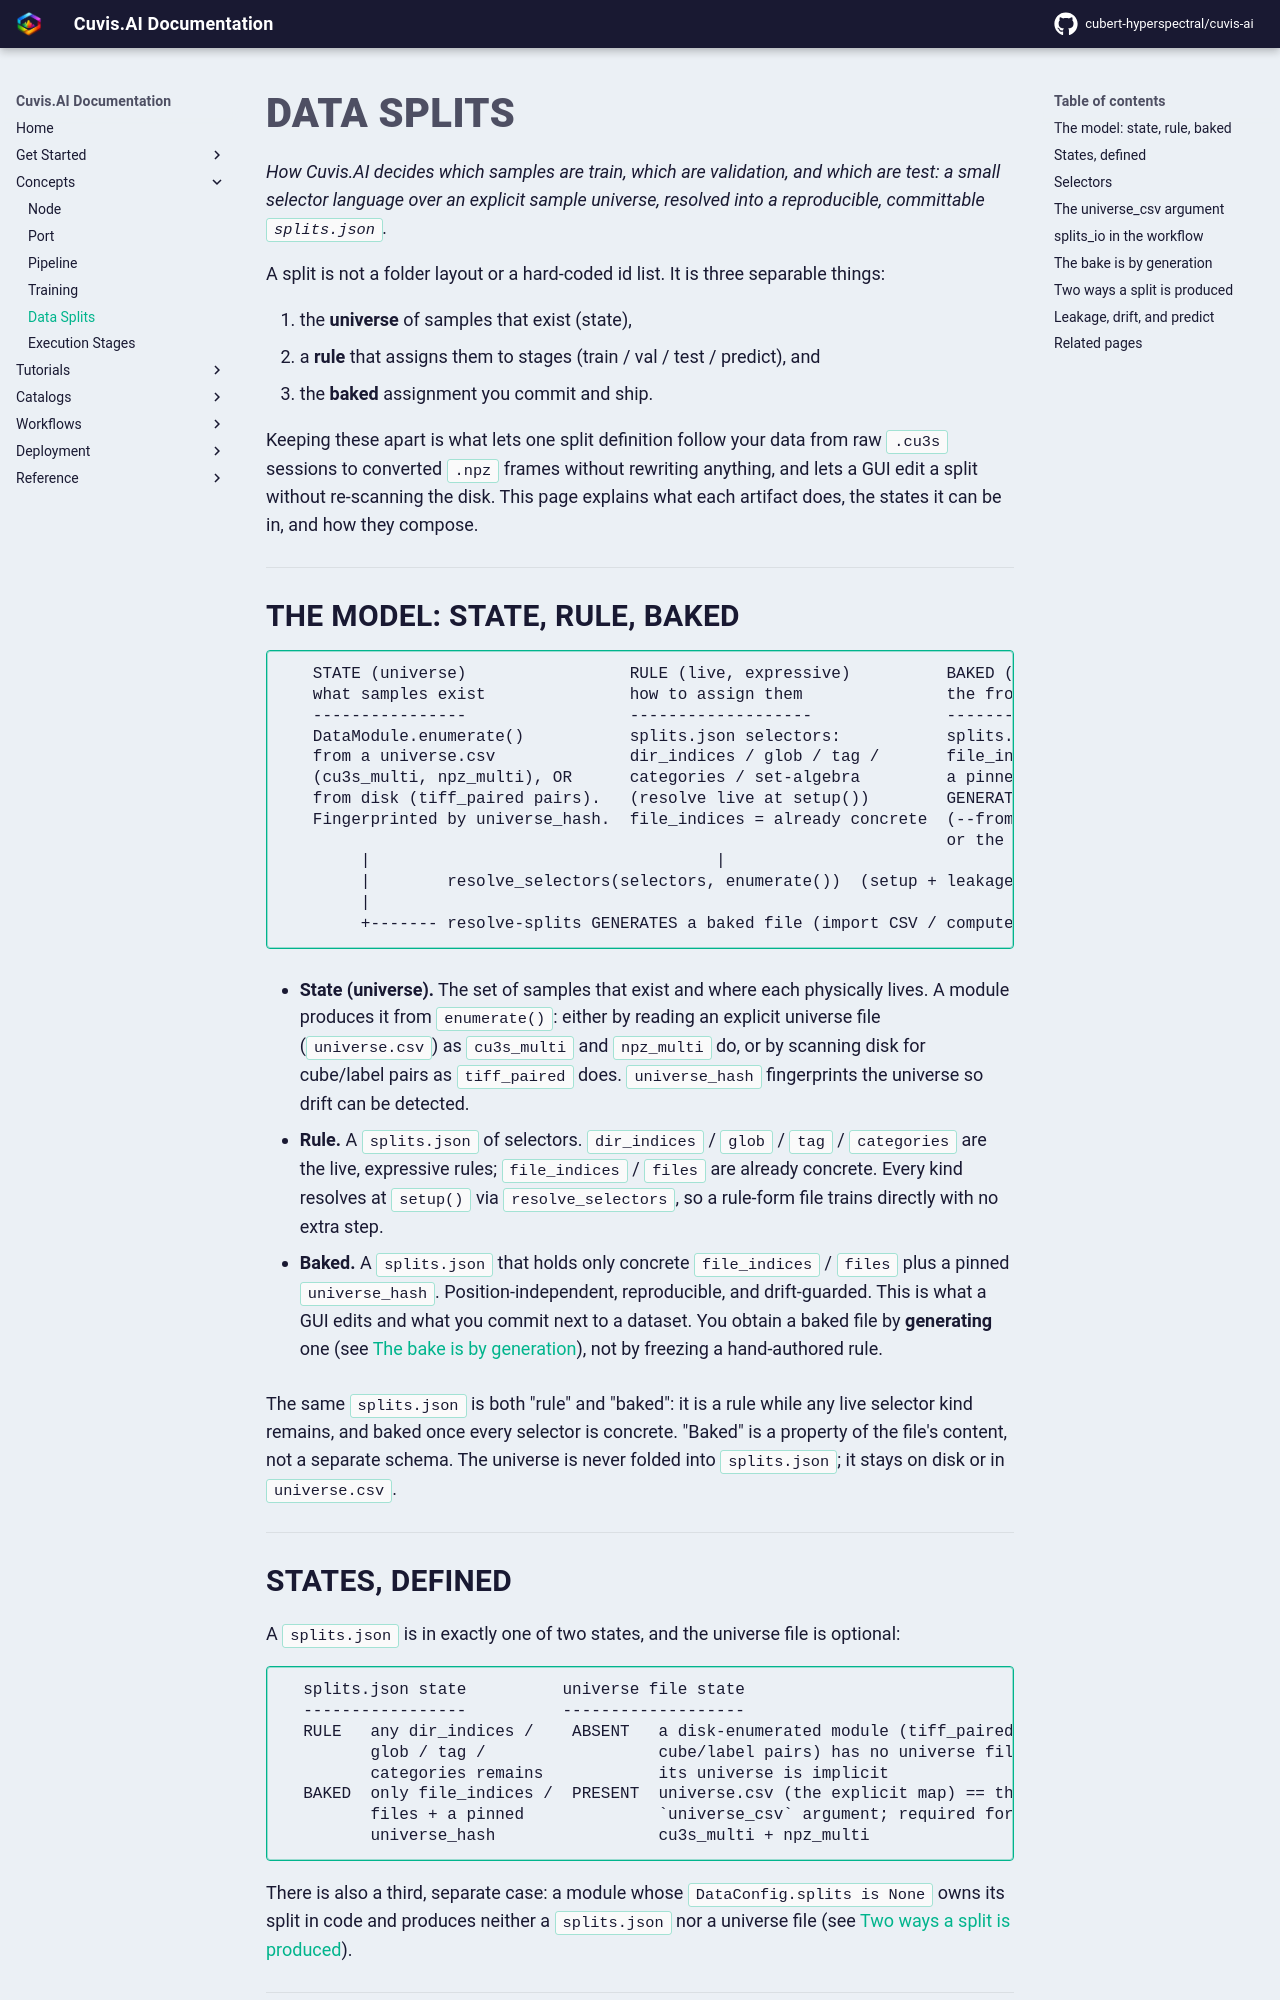

repository: cubert-hyperspectral/cuvis-ai · page: 0.20.2/concepts/data-splits/index.html · generator: mkdocs

# Data Splits

*How Cuvis.AI decides which samples are train, which are validation, and which are test:
a small selector language over an explicit sample universe, resolved into a reproducible,
committable `splits.json`.*

A split is not a folder layout or a hard-coded id list. It is three separable things:

1. the **universe** of samples that exist (state),
2. a **rule** that assigns them to stages (train / val / test / predict), and
3. the **baked** assignment you commit and ship.

Keeping these apart is what lets one split definition drive the raw `.cu3s` recordings
directly (and, should you convert them, per-frame `.npz` files too) without rewriting anything,
and lets a GUI edit a split without re-scanning the disk. This page explains what each artifact does, the states it can be
in, and how they compose.

---

## The model: state, rule, baked

```
   STATE (universe)                 RULE (live, expressive)          BAKED (concrete, committed)
   what samples exist               how to assign them               the frozen assignment
   ----------------                 -------------------              ---------------------
   DataModule.enumerate()           splits.json selectors:           splits.json with only
   from a universe.csv              dir_indices / glob / tag /       file_indices / files +
   (cu3s_multi, npz_multi), OR      categories / set-algebra         a pinned universe_hash.
   from disk (tiff_paired pairs).   (resolve live at setup())        GENERATED by resolve-splits
   Fingerprinted by universe_hash.  file_indices = already concrete  (--from-csv / --strategy)
                                                                     or the cu3s->npz converter.
        |                                    |                                 ^
        |        resolve_selectors(selectors, enumerate())  (setup + leakage guard)
        |                                                                      |
        +------- resolve-splits GENERATES a baked file (import CSV / compute split) -----+
```

- **State (universe).** The set of samples that exist and where each physically lives. A module
  produces it from `enumerate()`: either by reading an explicit universe file (`universe.csv`) as
  `cu3s_multi` and `npz_multi` do, or by scanning disk for cube/label pairs as `tiff_paired` does.
  `universe_hash` fingerprints the universe so drift can be detected.

- **Rule.** A `splits.json` of selectors. `dir_indices` / `glob` / `tag` / `categories` are the
  live, expressive rules; `file_indices` / `files` are already concrete. Every kind resolves at
  `setup()` via `resolve_selectors`, so a rule-form file trains directly with no extra step.

- **Baked.** A `splits.json` that holds only concrete `file_indices` / `files` plus a pinned
  `universe_hash`. Position-independent, reproducible, and drift-guarded. This is what a GUI edits
  and what you commit next to a dataset. You obtain a baked file by **generating** one (see
  [The bake is by generation](#the-bake-is-by-generation)), not by freezing a hand-authored rule.

The same `splits.json` is both "rule" and "baked": it is a rule while any live selector kind
remains, and baked once every selector is concrete. "Baked" is a property of the file's content,
not a separate schema. The universe is never folded into `splits.json`; it stays on disk or in
`universe.csv`.

---
